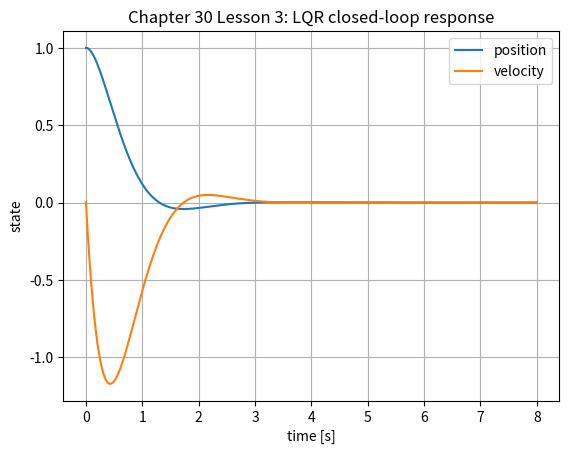

Reproduce this figure in Python.
"""
Chapter30_Lesson3.py
Software tools for state-space analysis and design in Python.

Dependencies:
    pip install numpy scipy matplotlib control
Optional:
    pip install slycot
"""

import numpy as np
from numpy.linalg import matrix_rank, eigvals, cond
from scipy.linalg import expm, solve_continuous_are
from scipy.signal import StateSpace, lsim, place_poles
import matplotlib.pyplot as plt


def controllability_matrix(A: np.ndarray, B: np.ndarray) -> np.ndarray:
    """Return C = [B, AB, ..., A^(n-1)B]."""
    n = A.shape[0]
    blocks = [B]
    for k in range(1, n):
        blocks.append(np.linalg.matrix_power(A, k) @ B)
    return np.hstack(blocks)


def observability_matrix(A: np.ndarray, C: np.ndarray) -> np.ndarray:
    """Return O = [C; CA; ...; CA^(n-1)]."""
    n = A.shape[0]
    blocks = [C]
    for k in range(1, n):
        blocks.append(C @ np.linalg.matrix_power(A, k))
    return np.vstack(blocks)


def lqr_gain(A: np.ndarray, B: np.ndarray, Q: np.ndarray, R: np.ndarray) -> np.ndarray:
    """Continuous-time LQR gain K = R^(-1) B' P."""
    P = solve_continuous_are(A, B, Q, R)
    return np.linalg.solve(R, B.T @ P)


def finite_horizon_reachability_gramian(A: np.ndarray, B: np.ndarray, tf: float, steps: int = 4000) -> np.ndarray:
    """Numerically compute Wc(tf) = integral_0^tf exp(A t) B B' exp(A' t) dt."""
    n = A.shape[0]
    W = np.zeros((n, n))
    h = tf / steps
    for i in range(steps + 1):
        t = i * h
        Phi = expm(A * t)
        integrand = Phi @ B @ B.T @ Phi.T
        weight = 0.5 if i in (0, steps) else 1.0
        W += weight * integrand
    return h * W


def main() -> None:
    # Mass-spring-damper example: x1 = position, x2 = velocity
    m, c, k = 1.0, 0.35, 2.0
    A = np.array([[0.0, 1.0], [-k / m, -c / m]])
    B = np.array([[0.0], [1.0 / m]])
    C = np.array([[1.0, 0.0]])
    D = np.array([[0.0]])

    Ctrb = controllability_matrix(A, B)
    Obsv = observability_matrix(A, C)
    print("A eigenvalues:", eigvals(A))
    print("rank(Ctrb):", matrix_rank(Ctrb), "condition(Ctrb):", cond(Ctrb))
    print("rank(Obsv):", matrix_rank(Obsv), "condition(Obsv):", cond(Obsv))

    desired_poles = np.array([-2.0 + 1.5j, -2.0 - 1.5j])
    K_place = place_poles(A, B, desired_poles).gain_matrix
    print("Pole-placement K:", K_place)
    print("closed-loop poles:", eigvals(A - B @ K_place))

    Q = np.diag([20.0, 2.0])
    R = np.array([[0.5]])
    K_lqr = lqr_gain(A, B, Q, R)
    print("LQR K:", K_lqr)
    print("LQR poles:", eigvals(A - B @ K_lqr))

    Wc = finite_horizon_reachability_gramian(A, B, tf=5.0)
    print("Wc(5 s):\n", Wc)
    print("energy to reach xf=[1,0] approximately:", np.array([[1.0, 0.0]]) @ np.linalg.inv(Wc) @ np.array([[1.0], [0.0]]))

    # Closed-loop free response from an initial displacement.
    Acl = A - B @ K_lqr
    sys_cl = StateSpace(Acl, B, C, D)
    t = np.linspace(0.0, 8.0, 600)
    u = np.zeros_like(t)
    tout, y, x = lsim(sys_cl, U=u, T=t, X0=np.array([1.0, 0.0]))

    plt.figure()
    plt.plot(tout, x[:, 0], label="position")
    plt.plot(tout, x[:, 1], label="velocity")
    plt.xlabel("time [s]")
    plt.ylabel("state")
    plt.title("Chapter 30 Lesson 3: LQR closed-loop response")
    plt.grid(True)
    plt.legend()
    plt.show()


if __name__ == "__main__":
    main()
